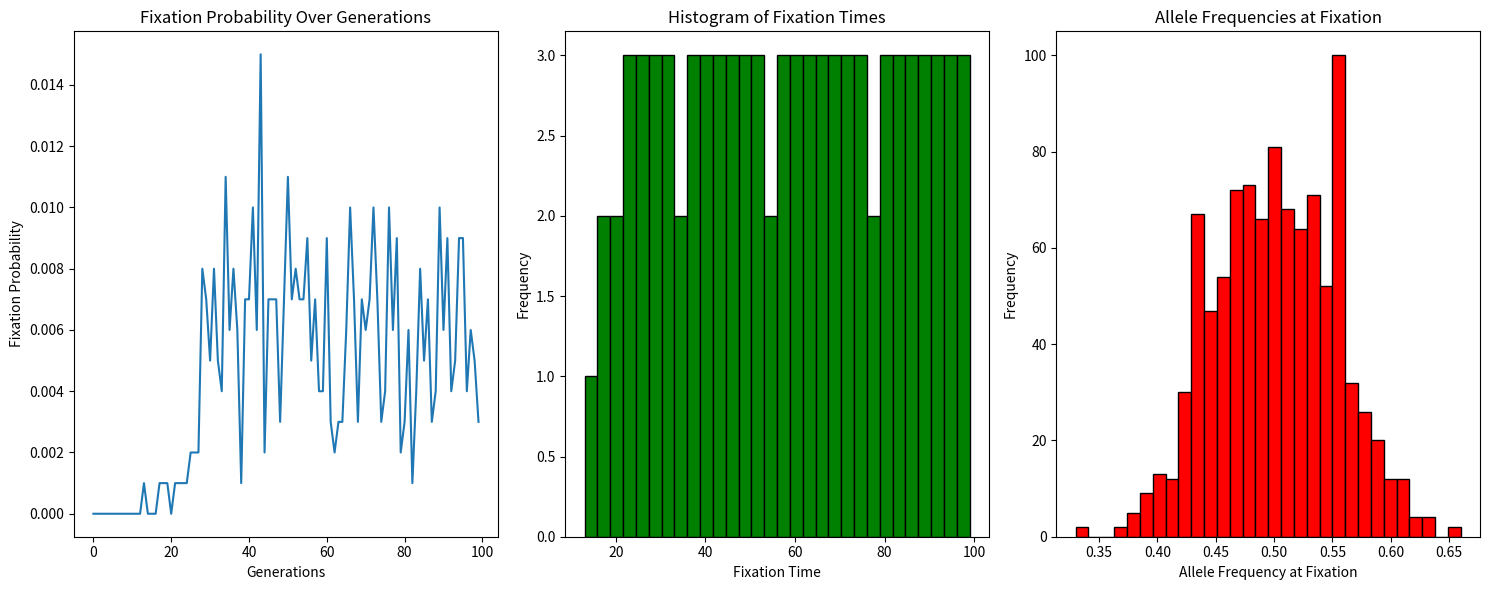

Here is the Python script that generated this plot:
import numpy as np
import matplotlib.pyplot as plt

# Simulation of genetic drift
def simulate_genetic_drift(population_size, generations, num_simulations):
    fixation_counts = np.zeros(generations)
    
    for sim in range(num_simulations):
        p = 0.5  # Starting frequency hai allele A ka
        for gen in range(generations):
            num_alleles_A = np.random.binomial(population_size, p)
            p = num_alleles_A / population_size
            if p == 0 or p == 1:
                fixation_counts[gen] += 1
                break
                
    fixation_probability = fixation_counts / num_simulations
    return fixation_probability

# Parameters or data dalna hai yahan par
population_size = 100
generations = 100
num_simulations = 1000

# Simulate genetic drift
fixation_prob = simulate_genetic_drift(population_size, generations, num_simulations)


plt.figure(figsize=(15, 6))

plt.subplot(1, 3, 1)
plt.plot(fixation_prob)
plt.xlabel('Generations')
plt.ylabel('Fixation Probability')
plt.title('Fixation Probability Over Generations')

# Histogram of fixation times
fixation_times = np.nonzero(fixation_prob)[0]
plt.subplot(1, 3, 2)
plt.hist(fixation_times, bins=30, color='green', edgecolor='black')
plt.xlabel('Fixation Time')
plt.ylabel('Frequency')
plt.title('Histogram of Fixation Times')

# Histogram of allele frequencies at fixation
allele_frequencies = np.random.binomial(population_size, 0.5, size=(num_simulations, generations)) / population_size
allele_frequencies_at_fixation = allele_frequencies[:, fixation_times[-1]]
plt.subplot(1, 3, 3)
plt.hist(allele_frequencies_at_fixation, bins=30, color='red', edgecolor='black')
plt.xlabel('Allele Frequency at Fixation')
plt.ylabel('Frequency')
plt.title('Allele Frequencies at Fixation')

plt.tight_layout()
plt.show()
